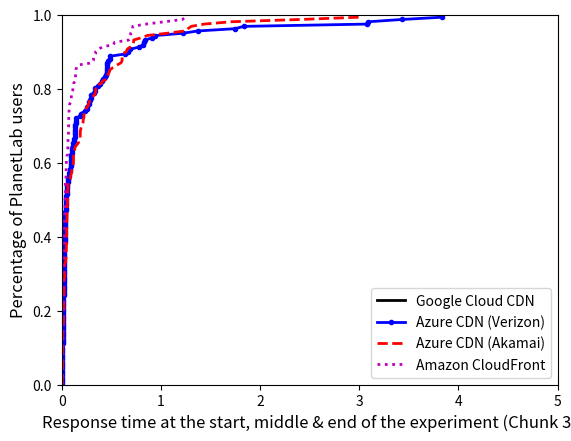

Write Python code to recreate this figure.
import os
import numpy as np
import matplotlib.pyplot as plt

styles = ['k-', 'b.-', 'r--', 'm:', 'ys-', 'go-', 'c^-',
          'k.-', 'b--', 'r:', 'ms-','yo-', 'g^-', 'c-',
          'k--', 'b:', 'rs-', 'mo-', 'y^-', 'g-', 'c.-',
          'k:', 'bs-', 'ro-', 'm^-', 'y-', 'g.-', 'c--',
          'ks-', 'bo-', 'r^-', 'm-', 'y.-', 'g--', 'c-',
          'ko-', 'b^-', 'r-', 'm.-', 'y--', 'g-', 'cs-']

def draw_cdf(data, ls, lg):
    sorted_data = np.sort(data)
    yvals = np.arange(len(sorted_data))/float(len(sorted_data))
    plt.plot(sorted_data, yvals, ls, label=lg, linewidth=2.0)
    plt.savefig('myfig')

google_response_time = []

azure_response_time_verizon = [1.3702080249786377, 3.8382961750030518, 0.4322547912597656, 0.4423360824584961, 0.23200702667236328, 0.3255331516265869, 0.18839621543884277, 0.29354000091552734, 0.02142810821533203, 0.021274089813232422, 0.021477937698364258, 0.011008024215698242, 0.009724140167236328, 0.010645866394042969, 0.2775700092315674, 0.006339073181152344, 0.006543159484863281, 0.6650168895721436, 0.1441500186920166, 0.11659884452819824, 3.4268720149993896, 3.0751290321350098, 0.0303800106048584, 0.05616307258605957, 0.05377912521362305, 0.018960952758789062, 0.48934412002563477, 0.1930229663848877, 0.018023014068603516, 0.01728200912475586, 0.017267942428588867, 0.01729297637939453, 3.0881340503692627, 0.6884357929229736, 0.07672405242919922, 0.048236846923828125, 0.04836606979370117, 0.04993295669555664, 0.023998022079467773, 0.023884057998657227, 0.0241391658782959, 0.3366670608520508, 0.3398289680480957, 0.039582014083862305, 0.1000981330871582, 0.09899115562438965, 0.09721589088439941, 0.02758002281188965, 0.028491973876953125, 0.029215097427368164, 0.13845396041870117, 0.13851189613342285, 0.1383199691772461, 0.01609516143798828, 0.016405105590820312, 0.016049861907958984, 0.027918100357055664, 0.02812814712524414, 0.02815699577331543, 0.0063800811767578125, 0.005713939666748047, 0.007133007049560547, 0.27332305908203125, 0.2591991424560547, 0.021963834762573242, 0.7802670001983643, 1.2205238342285156, 0.9458489418029785, 0.45876312255859375, 0.4553251266479492, 0.457287073135376, 0.01756596565246582, 0.017345905303955078, 0.01904010772705078, 0.015809059143066406, 0.01548314094543457, 0.015832185745239258, 0.2545619010925293, 0.2936739921569824, 0.015893936157226562, 0.034880876541137695, 0.032521963119506836, 0.007989168167114258, 0.031601905822753906, 0.03191208839416504, 0.031723976135253906, 1.8331398963928223, 0.6432478427886963, 0.8339879512786865, 0.14178204536437988, 0.0760641098022461, 0.06806612014770508, 0.1496431827545166, 0.11722683906555176, 0.09915995597839355, 0.09745502471923828, 0.09947013854980469, 0.09909796714782715, 0.3840792179107666, 0.028274059295654297, 0.026651859283447266, 0.004971027374267578, 0.005620002746582031, 0.005081892013549805, 1.7501270771026611, 0.4182109832763672, 0.28631114959716797, 0.020920991897583008, 0.020313024520874023, 0.02086496353149414, 0.041198015213012695, 0.036466121673583984, 0.037832021713256836, 0.13801097869873047, 0.13819217681884766, 0.13809609413146973, 0.9109790325164795, 0.8195741176605225, 0.8354001045227051, 0.011183023452758789, 0.011039018630981445, 0.01178121566772461, 0.052802085876464844, 0.0603179931640625, 0.05677986145019531, 0.0059359073638916016, 0.005847930908203125, 0.007668018341064453, 0.3668360710144043, 0.40962910652160645, 0.06656694412231445, 0.02387094497680664, 0.024448156356811523, 0.023441076278686523, 0.46001291275024414, 0.4846639633178711, 0.4551990032196045, 0.04816603660583496, 0.04827404022216797, 0.048229217529296875, 0.464061975479126, 0.10810303688049316, 0.08680891990661621, 0.0888829231262207, 0.09032011032104492, 0.022186994552612305, 0.12271904945373535, 0.11974620819091797, 0.012218952178955078, 0.03171110153198242, 0.03153800964355469, 0.03219199180603027, 0.03249502182006836, 0.032447099685668945, 0.009439945220947266, 0.00615692138671875, 0.00613093376159668, 0.008285999298095703, 0.006418943405151367, 0.006227016448974609, 0.006386995315551758]

azure_response_time_akamai = [0.032036781311035156, 0.03230786323547363, 0.03119802474975586, 0.47913193702697754, 0.10202598571777344, 0.10105204582214355, 0.40216803550720215, 0.2838170528411865, 0.2796649932861328, 2.4072771072387695, 1.2508518695831299, 0.6526620388031006, 0.008463859558105469, 0.008198022842407227, 0.0081939697265625, 1.7105259895324707, 0.5570080280303955, 0.46849894523620605, 0.34291505813598633, 0.34174108505249023, 0.34427618980407715, 0.04771995544433594, 0.04847097396850586, 0.04822587966918945, 0.4620800018310547, 0.6093900203704834, 0.46718621253967285, 0.865800142288208, 0.725412130355835, 0.7251451015472412, 0.8046519756317139, 3.005980968475342, 0.6100239753723145, 0.1701209545135498, 0.04871487617492676, 0.04993581771850586, 0.048544883728027344, 0.05260300636291504, 0.04960203170776367, 0.0589139461517334, 0.06558489799499512, 0.05720019340515137, 0.4888491630554199, 0.022644996643066406, 0.022452116012573242, 0.06889891624450684, 0.024992942810058594, 0.02084207534790039, 0.5986921787261963, 0.012600898742675781, 0.012351036071777344, 0.011753082275390625, 0.011561870574951172, 0.011245012283325195, 0.010974884033203125, 0.010909795761108398, 0.010286092758178711, 0.026417016983032227, 0.02128887176513672, 0.018718957901000977, 0.6936099529266357, 0.022571086883544922, 0.02275395393371582, 0.05741596221923828, 0.05791211128234863, 0.058072805404663086, 0.33307909965515137, 0.11952710151672363, 0.11979985237121582, 0.04522299766540527, 0.05330514907836914, 0.0469820499420166, 0.06187009811401367, 0.06264781951904297, 0.062091827392578125, 0.024374961853027344, 0.024605989456176758, 0.02424001693725586, 0.4119999408721924, 0.22423601150512695, 0.5188181400299072, 0.17023301124572754, 0.050740957260131836, 0.05267500877380371, 0.0075778961181640625, 0.007652997970581055, 0.021079063415527344, 0.6610548496246338, 0.11892104148864746, 0.11875200271606445, 0.609544038772583, 0.013108968734741211, 0.013128995895385742, 0.2639601230621338, 0.12071084976196289, 0.11913800239562988, 0.03133702278137207, 0.03168082237243652, 0.031638145446777344, 0.19205904006958008, 0.18838882446289062, 0.18722295761108398, 0.13077211380004883, 0.013125896453857422, 0.01305079460144043, 1.2738661766052246, 0.05569887161254883, 0.06083106994628906, 0.02529311180114746, 0.02418994903564453, 0.024161815643310547, 0.011539936065673828, 0.011852025985717773, 0.012455940246582031, 0.3086130619049072, 0.15136480331420898, 0.20572686195373535, 0.27233290672302246, 0.18656396865844727, 0.1870889663696289, 0.02899003028869629, 0.011348962783813477, 0.01040792465209961, 0.22607111930847168, 0.2274610996246338, 0.21668577194213867, 1.3082389831542969, 1.4414429664611816, 1.0719919204711914, 0.7174191474914551, 0.012942790985107422, 0.008056879043579102, 0.2442328929901123, 0.21698689460754395, 0.22684693336486816, 0.11249089241027832, 0.01911306381225586, 0.0188601016998291, 0.34378814697265625, 0.04219412803649902, 0.042874813079833984, 0.6197669506072998, 0.061914920806884766, 0.06211209297180176, 0.01770186424255371, 0.017860889434814453, 0.01708197593688965, 0.13515400886535645, 0.10684800148010254, 0.08787107467651367, 0.0527040958404541, 0.05416607856750488, 0.051811933517456055, 0.04561495780944824, 0.04947614669799805, 0.04523205757141113, 0.2009601593017578, 0.08713889122009277, 0.0950460433959961, 0.06242799758911133, 0.022989988327026367, 0.02253413200378418]

amazon_response_time = [0.020898818969726562, 0.010483026504516602, 0.01081395149230957, 0.017885923385620117, 0.01943182945251465, 0.019237995147705078, 0.13884520530700684, 0.14267206192016602, 0.1386110782623291, 0.09954714775085449, 0.15278196334838867, 0.06469011306762695, 0.04219508171081543, 0.01299595832824707, 0.01085209846496582, 0.024534940719604492, 0.024235010147094727, 0.027926206588745117, 0.01870107650756836, 0.017307043075561523, 0.01881694793701172, 0.3035459518432617, 0.11199212074279785, 0.09595203399658203, 1.0355949401855469, 0.8550260066986084, 0.5342710018157959, 0.05077695846557617, 0.022974014282226562, 0.025114059448242188, 0.02216196060180664, 0.013345003128051758, 0.011569023132324219, 0.01526498794555664, 0.014973878860473633, 0.014225959777832031, 0.013914823532104492, 0.012905120849609375, 0.020907163619995117, 0.04391789436340332, 0.044944047927856445, 0.04260993003845215, 0.010692119598388672, 0.01791214942932129, 0.01013803482055664, 0.016089916229248047, 0.010298967361450195, 0.010074853897094727, 0.01771402359008789, 0.01376795768737793, 0.01295614242553711, 0.03247499465942383, 0.014075994491577148, 0.009821176528930664, 0.01244807243347168, 0.009556055068969727, 0.01296687126159668, 0.0626070499420166, 0.04620003700256348, 0.04606890678405762, 0.007174968719482422, 0.009614944458007812, 0.009586095809936523, 1.2181508541107178, 0.5224509239196777, 1.2430329322814941, 0.04766988754272461, 0.024664878845214844, 0.025303125381469727, 0.03572201728820801, 0.03443002700805664, 0.037407875061035156, 0.07440710067749023, 0.08135700225830078, 0.07144308090209961, 0.3242640495300293, 0.3668708801269531, 0.3209569454193115, 0.010811090469360352, 0.008555173873901367, 0.00978708267211914, 0.6761789321899414, 0.020392894744873047, 0.017385005950927734, 0.07736778259277344, 0.0704500675201416, 0.07354402542114258, 0.6960229873657227, 0.694605827331543, 0.7153820991516113, 0.16202402114868164, 0.029532909393310547, 0.03293204307556152, 0.020657062530517578, 0.018162965774536133, 0.020694971084594727, 0.01505899429321289, 0.016685009002685547, 0.013434886932373047, 0.06256484985351562, 0.06316184997558594, 0.01968097686767578, 0.09782099723815918, 0.09794402122497559, 0.09757804870605469, 0.07806015014648438, 0.06128501892089844, 0.06618213653564453, 0.41755199432373047, 0.3418240547180176, 0.32111597061157227, 0.03379702568054199, 0.07031917572021484, 0.06466412544250488, 0.34357500076293945, 0.01749587059020996, 0.009103059768676758, 0.13927698135375977, 0.1400918960571289, 0.13903403282165527, 0.051680803298950195, 0.03621101379394531, 0.037429094314575195, 0.011850118637084961, 0.011687994003295898, 0.01051187515258789, 0.06133890151977539, 0.023240089416503906, 0.02367711067199707, 0.04371500015258789, 0.04564309120178223, 0.04654192924499512, 0.02259516716003418, 0.022455930709838867, 0.02293109893798828, 0.12004709243774414, 0.11509895324707031, 0.11417293548583984, 0.036624908447265625, 0.0341191291809082, 0.03218412399291992, 0.06160902976989746, 0.02957606315612793, 0.03838181495666504, 0.010663032531738281, 0.008183002471923828, 0.009804010391235352, 0.020354032516479492, 0.018174171447753906, 0.01736307144165039, 0.7168200016021729, 0.7097921371459961, 0.6961078643798828, 0.06979513168334961, 0.0698249340057373, 0.06991720199584961, 0.07085108757019043, 0.06891894340515137, 0.06991696357727051, 0.03479313850402832, 0.012426137924194336, 0.014805078506469727]

fig, ax = plt.subplots()

draw_cdf(google_response_time, styles[0], "Google Cloud CDN")
draw_cdf(azure_response_time_verizon, styles[1], "Azure CDN (Verizon)")
draw_cdf(azure_response_time_akamai, styles[2], "Azure CDN (Akamai)")
draw_cdf(amazon_response_time, styles[3], "Amazon CloudFront")

ax.set_xlabel(r'Response time at the start, middle & end of the experiment (Chunk 3)', fontsize=12)
ax.set_ylabel(r'Percentage of PlanetLab users', fontsize=12)
plt.xlim([0, 5])
plt.ylim([0, 1])
plt.legend(loc=4)

imgName = "percentusersresptime"
plt.savefig(imgName)
plt.show()

